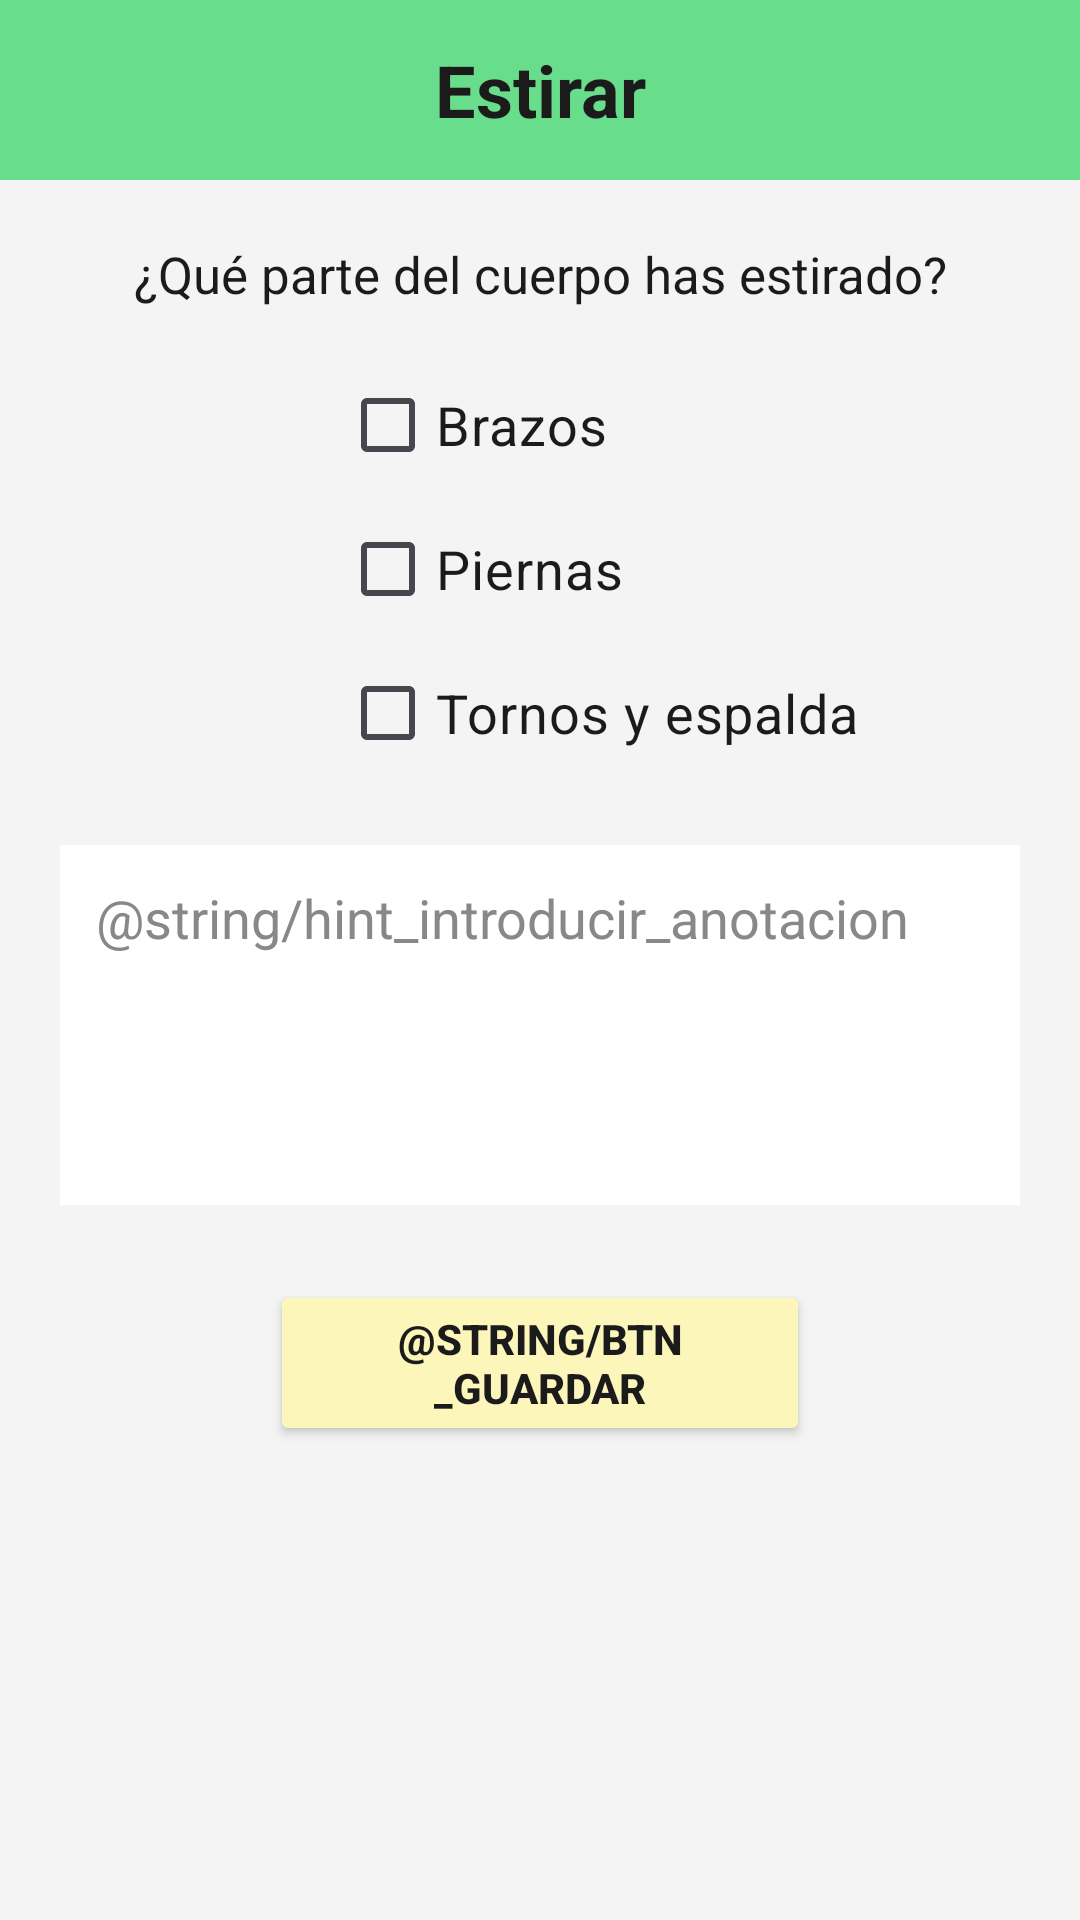

Android layout source for this screen:
<!-- AndroidManifest.xml: application theme Theme.ProyectoEatQ -->
<!-- res/layout/dialog_estiramientos.xml -->
<?xml version="1.0" encoding="utf-8"?>
<LinearLayout xmlns:android="http://schemas.android.com/apk/res/android"
    android:layout_width="match_parent"
    android:layout_height="wrap_content"
    android:background="@color/Grisfondo"
    android:orientation="vertical">

    <TextView
        android:id="@+id/tv_titulo_estirar"
        android:layout_width="match_parent"
        android:layout_height="60dp"
        android:background="@color/verdeMenu"
        android:gravity="center"
        android:text="@string/estirar"
        android:textColor="@color/negroTexto"
        android:textSize="24sp"
        android:textStyle="bold" />

    <LinearLayout
        android:id="@+id/layout_contenedor_estirar"
        android:layout_width="match_parent"
        android:layout_height="wrap_content"
        android:gravity="center_horizontal"
        android:orientation="vertical"
        android:padding="20dp">

        <TextView
            android:id="@+id/tv_etiqueta_pregunta"
            android:layout_width="wrap_content"
            android:layout_height="wrap_content"
            android:layout_marginBottom="15dp"
            android:gravity="center"
            android:text="@string/pregEstirar"
            android:textColor="@color/negroTexto"
            android:textSize="17sp" />

        <LinearLayout
            android:id="@+id/layout_opciones_check"
            android:layout_width="wrap_content"
            android:layout_height="wrap_content"
            android:orientation="vertical"
            android:layout_marginBottom="20dp"
            android:paddingStart="40dp">

            <CheckBox
                android:id="@+id/check_brazos"
                android:layout_width="wrap_content"
                android:layout_height="wrap_content"
                android:buttonTint="#000000"
                android:text="@string/brazos"
                android:textColor="@color/negroTexto"
                android:textSize="18sp" />

            <CheckBox
                android:id="@+id/check_piernas"
                android:layout_width="wrap_content"
                android:layout_height="wrap_content"
                android:buttonTint="#000000"
                android:text="@string/piernas"
                android:textColor="@color/negroTexto"
                android:textSize="18sp" />

            <CheckBox
                android:id="@+id/check_torso"
                android:layout_width="wrap_content"
                android:layout_height="wrap_content"
                android:buttonTint="#000000"
                android:text="@string/torso"
                android:textColor="@color/negroTexto"
                android:textSize="18sp" />
        </LinearLayout>

        <EditText
            android:id="@+id/et_notaUsuario"
            android:layout_width="match_parent"
            android:layout_height="120dp"
            android:layout_marginBottom="25dp"
            android:background="#FFFFFF"
            android:gravity="top|start"
            android:hint="@string/hint_introducir_anotacion"
            android:inputType="textMultiLine"
            android:padding="12dp"
            android:textColorHint="#888888" />

        <Button
            android:id="@+id/btn_guardarEstirar"
            android:layout_width="180dp"
            android:layout_height="wrap_content"
            android:backgroundTint="@color/amarilloBoton"
            android:text="@string/btn_guardar"
            android:textColor="@color/negroTexto"
            android:textStyle="bold" />

    </LinearLayout>
</LinearLayout>
<!-- resources referenced by this layout -->
<resources>
  <color name="Grisfondo">#F4F4F4</color>
  <color name="amarilloBoton">#FCF6BB</color>
  <color name="negroTexto">#1B1B1B</color>
  <color name="verdeMenu">#68DD8B</color>
  <string name="brazos">Brazos</string>
  <string name="estirar">Estirar</string>
  <string name="piernas">Piernas</string>
  <string name="pregEstirar">¿Qué parte del cuerpo has estirado?</string>
  <string name="torso">Tornos y espalda</string>
  <style name="Theme.ProyectoEatQ" parent="Base.Theme.ProyectoEatQ" />
  <style name="Base.Theme.ProyectoEatQ" parent="Theme.Material3.DayNight.NoActionBar">
          
          
      </style>
</resources>
